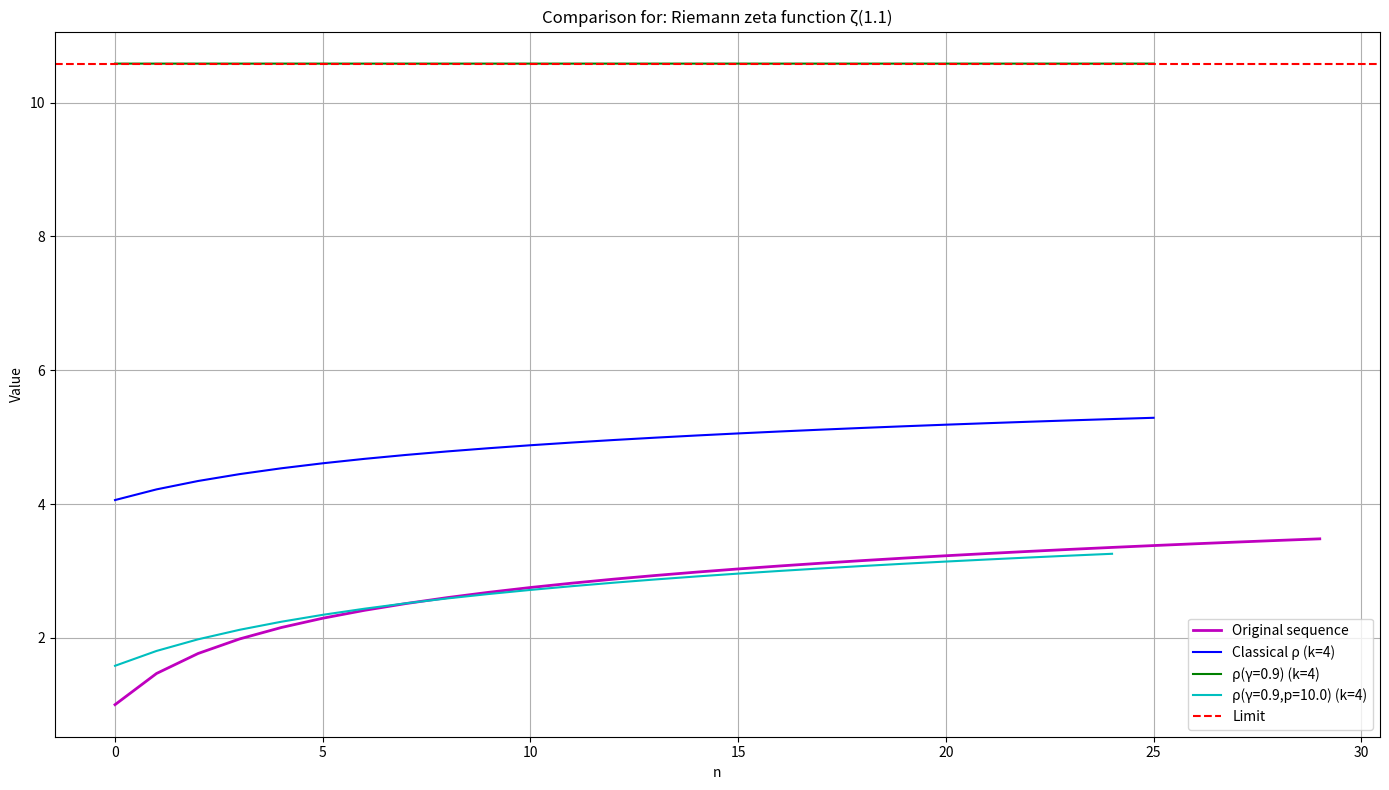

This figure's Python source:
import numpy as np
import matplotlib.pyplot as plt
from scipy.special import zeta


def wynn_rho_classic(S, Kmax):
    """Classical Wynn ρ-algorithm"""
    N = len(S)
    rho = np.full((N, Kmax + 2), np.nan)
    rho[:, 0] = 0.0  # k = -1
    rho[:, 1] = S  # k = 0

    for k in range(1, Kmax + 1):
        j = k + 1
        for n in range(N - k):
            diff = rho[n + 1, j - 1] - rho[n, j - 1]
            if np.abs(diff) < 1e-20:
                rho[n, j] = np.nan
            else:
                rho[n, j] = rho[n + 1, j - 2] + k / diff
    return rho


def wynn_rho_gamma(S, Kmax, gamma):
    """ρ(γ)-algorithm with a γ parameter"""
    N = len(S)
    rho = np.full((N, Kmax + 2), np.nan)
    rho[:, 0] = 0.0  # k = -1
    rho[:, 1] = S  # k = 0

    for k in range(1, Kmax + 1):
        j = k + 1
        for n in range(N - k):
            diff = rho[n + 1, j - 1] - rho[n, j - 1]
            if np.abs(diff) < 1e-20:
                rho[n, j] = np.nan
            else:
                rho[n, j] = rho[n + 1, j - 2] + (k - gamma) / diff
    return rho


def wynn_rho_gamma_p(S, Kmax, gamma, p):
    """ρ(γ,p)-algorithm with γ and p parameters"""
    N = len(S)
    rho = np.full((N, Kmax + 2), np.nan)
    rho[:, 0] = 0.0  # k = -1
    rho[:, 1] = S  # k = 0

    # Compute the coefficients C_k^(γ,p) for k=0 to Kmax-1
    C = []
    for k in range(0, Kmax):
        if k % 2 == 0:  # even index (2m)
            m = k // 2
            C_val = -gamma + m / p
        else:  # odd index (2m+1)
            m = (k - 1) // 2
            C_val = -gamma + m / p + 1
        C.append(C_val)

    # Run the modified algorithm
    for k in range(0, Kmax):
        j = k + 2  # target column for ρ^{(n)}_{k+1}
        for n in range(N - k - 1):
            diff = rho[n + 1, k + 1] - rho[n, k + 1]
            if np.abs(diff) < 1e-20:
                rho[n, j] = np.nan
            else:
                rho[n, j] = rho[n + 1, k] + C[k] / diff
    return rho


def compare_algorithms(sequence, true_value, title, k_value, gamma, p):
    """Compare different ρ-algorithms with additional error analysis"""
    N = len(sequence)

    # Compute all algorithms
    rho_classic = wynn_rho_classic(sequence, k_value)
    rho_gamma = wynn_rho_gamma(sequence, k_value, gamma)
    rho_gamma_p = wynn_rho_gamma_p(sequence, k_value, gamma, p)

    # Valid indices for the chosen k
    valid_n_classic = np.arange(N - k_value)
    valid_n_gamma = np.arange(N - k_value)
    valid_n_gamma_p = np.arange(N - k_value - 1)

    # Plot of the values
    plt.figure(figsize=(14, 8))

    # Original sequence
    plt.plot(np.arange(N), sequence, 'm-', linewidth=2, label='Original sequence')

    # Classical ρ-algorithm
    if len(valid_n_classic) > 0:
        plt.plot(valid_n_classic, rho_classic[valid_n_classic, k_value + 1], 'b-',
                 label=f'Classical ρ (k={k_value})')

    # ρ(γ)-algorithm
    if len(valid_n_gamma) > 0:
        plt.plot(valid_n_gamma, rho_gamma[valid_n_gamma, k_value + 1], 'g-',
                 label=f'ρ(γ={gamma}) (k={k_value})')

    # ρ(γ,p)-algorithm
    if len(valid_n_gamma_p) > 0:
        plt.plot(valid_n_gamma_p, rho_gamma_p[valid_n_gamma_p, k_value + 1], 'c-',
                 label=f'ρ(γ={gamma},p={p}) (k={k_value})')

    # Limit (falls gegeben)
    if true_value is not None:
        plt.axhline(y=true_value, color='r', linestyle='--', label='Limit')

    plt.xlabel('n')
    plt.ylabel('Value')
    plt.title(f'Comparison for: {title}')
    plt.legend()
    plt.grid(True)
    plt.tight_layout()
    plt.show()

    # Table output of the values
    print("\n" + "=" * 120)
    print(f"Values for k={k_value}, γ={gamma}, p={p}: {title}")
    print("=" * 120)

    print(f"{'n':<5} {'Original':>12} {'Klass. ρ':>12} {'ρ(γ)':>12} {'ρ(γ,p)':>12}")
    print("-" * 60)

    max_rows = min(N, 30)
    # Store the values for the error table
    values = []

    for n in range(max_rows):
        orig_val = sequence[n]

        # Classical ρ value
        if n < len(valid_n_classic):
            classic_val = rho_classic[n, k_value + 1]
        else:
            classic_val = np.nan

        # ρ(γ) value
        if n < len(valid_n_gamma):
            gamma_val = rho_gamma[n, k_value + 1]
        else:
            gamma_val = np.nan

        # ρ(γ,p) value
        if n < len(valid_n_gamma_p):
            gamma_p_val = rho_gamma_p[n, k_value + 1]
        else:
            gamma_p_val = np.nan

        # Store the values for the error table
        values.append((orig_val, classic_val, gamma_val, gamma_p_val))

        # Formatted output
        print(f"{n:<5} {orig_val:12.8f} ", end="")

        if np.isnan(classic_val):
            print(f"{'NaN':>12} ", end="")
        else:
            print(f"{classic_val:12.8f} ", end="")

        if np.isnan(gamma_val):
            print(f"{'NaN':>12} ", end="")
        else:
            print(f"{gamma_val:12.8f} ", end="")

        if np.isnan(gamma_p_val):
            print(f"{'NaN':>12}")
        else:
            print(f"{gamma_p_val:12.8f}")

    # Additional error-analysis table (only if the limit is known)
    if true_value is not None:
        print("\n" + "=" * 120)
        print(f"Error deviations from the limit {true_value:.8f}")
        print("=" * 120)

        print(f"{'n':<5} {'Original':>12} {'Klass. ρ':>12} {'ρ(γ)':>12} {'ρ(γ,p)':>12}")
        print("-" * 60)

        for n, (orig_val, classic_val, gamma_val, gamma_p_val) in enumerate(values):
            orig_error = abs(orig_val - true_value) if not np.isnan(orig_val) else np.nan

            # Classical ρ error
            if not np.isnan(classic_val):
                classic_error = abs(classic_val - true_value)
            else:
                classic_error = np.nan

            # ρ(γ) error
            if not np.isnan(gamma_val):
                gamma_error = abs(gamma_val - true_value)
            else:
                gamma_error = np.nan

            # ρ(γ,p) error
            if not np.isnan(gamma_p_val):
                gamma_p_error = abs(gamma_p_val - true_value)
            else:
                gamma_p_error = np.nan

            # Formatted output
            print(f"{n:<5} ", end="")

            if np.isnan(orig_error):
                print(f"{'NaN':>12} ", end="")
            else:
                print(f"{orig_error:12.8f} ", end="")

            if np.isnan(classic_error):
                print(f"{'NaN':>12} ", end="")
            else:
                print(f"{classic_error:12.8f} ", end="")

            if np.isnan(gamma_error):
                print(f"{'NaN':>12} ", end="")
            else:
                print(f"{gamma_error:12.8f} ", end="")

            if np.isnan(gamma_p_error):
                print(f"{'NaN':>12}")
            else:
                print(f"{gamma_p_error:12.8f}")


# ===================================================================
# CONFIGURATION - EXAMPLES AND PARAMETERS
# ===================================================================
example = 6  # Example number: 3 old, 6 zeta
k_value = 4  # Desired k for the comparison
gamma = 0.9 # γ value for both !!! 0.9 !!!
p = 10.0  # p value for the ρ(γ,p)-algorithm

# Parameters for the zeta function (relevant only for example 6)
s_value = 1.1  # s > 1

if example == 1:
    # Geometric series
    N = 30
    n_vals = np.arange(N)
    sequence = np.cumsum(0.5 ** n_vals)
    true_value = 2.0
    title = "Geometric series ∑(0.5)^k"

elif example == 2:
    # Rational sequence
    N = 30
    n_vals = np.arange(N)
    sequence = (2 + 3 * n_vals) / (1 + n_vals)
    true_value = 3.0
    title = "Sequence sₙ = (2 + 3n)/(1 + n)"

elif example == 3:
    # Alternating harmonic series
    N = 30
    n_vals = np.arange(N)
    sequence = np.cumsum([(-1) ** k / (k + 1) for k in n_vals])
    true_value = np.log(2)
    title = "Alternating harmonic series ∑(-1)^k/(k+1)"

elif example == 4:
    # Harmonic series (divergent)
    N = 30
    n_vals = np.arange(1, N + 1)
    sequence = np.cumsum(1 / n_vals)
    true_value = None  # No limit, hence no error table
    title = "Harmonic series ∑(1/n)"

elif example == 5:
    # Constant sequence
    N = 30
    sequence = np.ones(N) * 5.0
    true_value = 5.0
    title = "Constant sequence (5.0)"

elif example == 6:
    # Riemann zeta function
    N = 30
    n_vals = np.arange(1, N + 1)

    # Compute the partial sums of the zeta function
    sequence = np.cumsum(1 / (n_vals ** s_value))

    # Compute the true limit with scipy (for s > 1)
    true_value = zeta(s_value, 1)
    title = f"Riemann zeta function ζ({s_value})"

else:
    raise ValueError("Invalid example. Please choose 1, 2, 3, 4, 5, or 6.")

# Run the comparison
compare_algorithms(sequence, true_value, title, k_value, gamma, p)
